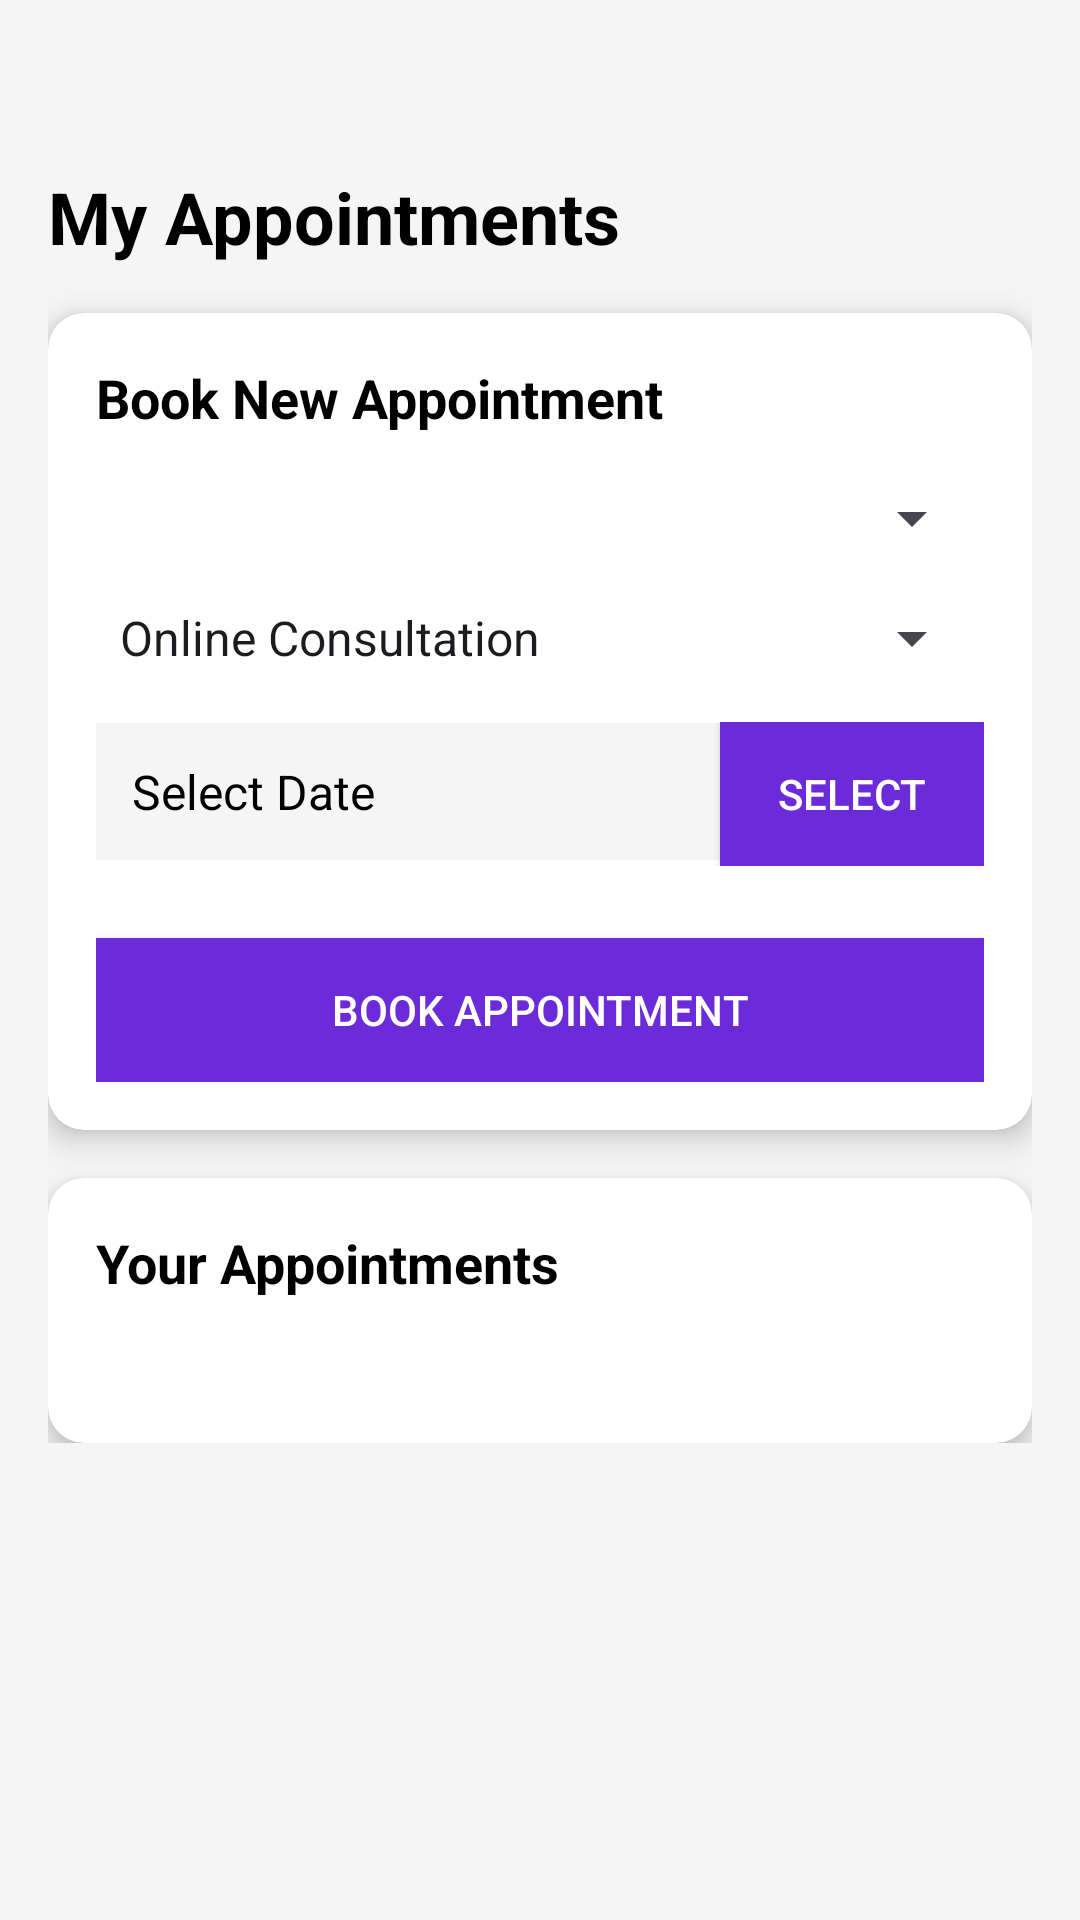

This screen was rendered from an Android layout file. Write that file and the resources it references.
<!-- AndroidManifest.xml: activity theme Theme.SmartHealthcare -->
<!-- res/layout/activity_appointment.xml -->
<?xml version="1.0" encoding="utf-8"?>
<ScrollView xmlns:android="http://schemas.android.com/apk/res/android"
    xmlns:app="http://schemas.android.com/apk/res-auto"
    xmlns:tools="http://schemas.android.com/tools"
    android:layout_width="match_parent"
    android:layout_height="match_parent"
    android:background="#f5f5f5"
    android:fitsSystemWindows="true"
    tools:context=".activities.AppointmentActivity">

    <LinearLayout
        android:layout_width="match_parent"
        android:layout_height="wrap_content"
        android:orientation="vertical"
        android:paddingHorizontal="16dp"
        android:paddingTop="56dp">

        <TextView
            android:id="@+id/tv_title"
            android:layout_width="wrap_content"
            android:layout_height="wrap_content"
            android:layout_marginBottom="16dp"
            android:text="My Appointments"
            android:textColor="@color/black"
            android:textSize="24sp"
            android:textStyle="bold" />

        
        <androidx.cardview.widget.CardView
            android:layout_width="match_parent"
            android:layout_height="wrap_content"
            android:layout_marginBottom="16dp"
            app:cardBackgroundColor="@color/white"
            app:cardCornerRadius="12dp"
            app:cardElevation="6dp">

            <LinearLayout
                android:id="@+id/booking_controls_layout"
                android:layout_width="match_parent"
                android:layout_height="wrap_content"
                android:orientation="vertical"
                android:padding="16dp">

                <TextView
                    android:layout_width="wrap_content"
                    android:layout_height="wrap_content"
                    android:text="Book New Appointment"
                    android:textColor="@color/black"
                    android:textSize="18sp"
                    android:textStyle="bold"
                    android:layout_marginBottom="16dp" />

                <Spinner
                    android:id="@+id/sp_doctors"
                    android:layout_width="match_parent"
                    android:layout_height="wrap_content"
                    android:layout_marginBottom="16dp" />

                <Spinner
                    android:id="@+id/sp_mode"
                    android:layout_width="match_parent"
                    android:layout_height="wrap_content"
                    android:layout_marginBottom="16dp"
                    android:entries="@array/appointment_modes" />

                <LinearLayout
                    android:layout_width="match_parent"
                    android:layout_height="wrap_content"
                    android:orientation="horizontal"
                    android:layout_marginBottom="16dp">

                    <TextView
                        android:id="@+id/tv_selected_date"
                        android:layout_width="0dp"
                        android:layout_height="wrap_content"
                        android:layout_weight="1"
                        android:text="Select Date"
                        android:textColor="@color/black"
                        android:textSize="16sp"
                        android:padding="12dp"
                        android:background="@color/light_grey" />

                    <Button
                        android:id="@+id/btn_select_date"
                        android:layout_width="wrap_content"
                        android:layout_height="wrap_content"
                        android:text="Select"
                        android:textColor="@color/white"
                        android:background="@color/purple_500" />

                </LinearLayout>

                <Button
                    android:id="@+id/btn_book_appointment"
                    android:layout_width="match_parent"
                    android:layout_height="wrap_content"
                    android:text="Book Appointment"
                    android:textColor="@color/white"
                    android:background="@color/purple_500"
                    android:layout_marginTop="8dp" />

            </LinearLayout>

        </androidx.cardview.widget.CardView>

        
        <androidx.cardview.widget.CardView
            android:layout_width="match_parent"
            android:layout_height="0dp"
            android:layout_weight="1"
            app:cardBackgroundColor="@color/white"
            app:cardCornerRadius="12dp"
            app:cardElevation="6dp">

            <LinearLayout
                android:layout_width="match_parent"
                android:layout_height="match_parent"
                android:orientation="vertical">

                <TextView
                    android:layout_width="wrap_content"
                    android:layout_height="wrap_content"
                    android:text="Your Appointments"
                    android:textColor="@color/black"
                    android:textSize="18sp"
                    android:textStyle="bold"
                    android:padding="16dp" />

                <androidx.recyclerview.widget.RecyclerView
                    android:id="@+id/rv_appointments"
                    android:layout_width="match_parent"
                    android:layout_height="match_parent"
                    android:padding="16dp" />

            </LinearLayout>

        </androidx.cardview.widget.CardView>

    </LinearLayout>

</ScrollView>
<!-- resources referenced by this layout -->
<resources>
  <string-array name="appointment_modes">
          <item>Online Consultation</item>
          <item>Clinic Visit</item>
          <item>Home Visit</item>
      </string-array>
  <color name="black">#FF000000</color>
  <color name="light_grey">#F5F5F5</color>
  <color name="purple_500">#6C2BD9</color>
  <color name="white">#FFFFFFFF</color>
  <style name="Theme.SmartHealthcare" parent="Theme.Material3.Light.NoActionBar">
          
          <item name="colorPrimary">@color/purple_500</item>
          <item name="colorOnPrimary">@color/white</item>
          
          <item name="colorSecondary">@color/teal_200</item>
          <item name="colorOnSecondary">@color/black</item>
          
          <item name="android:statusBarColor">@color/purple_700</item>
          
          <item name="colorSurface">@color/white</item>
          <item name="android:colorBackground">@color/white</item>
      </style>
  <color name="teal_200">#64FFDA</color>
  <color name="purple_700">#4A12AA</color>
</resources>
